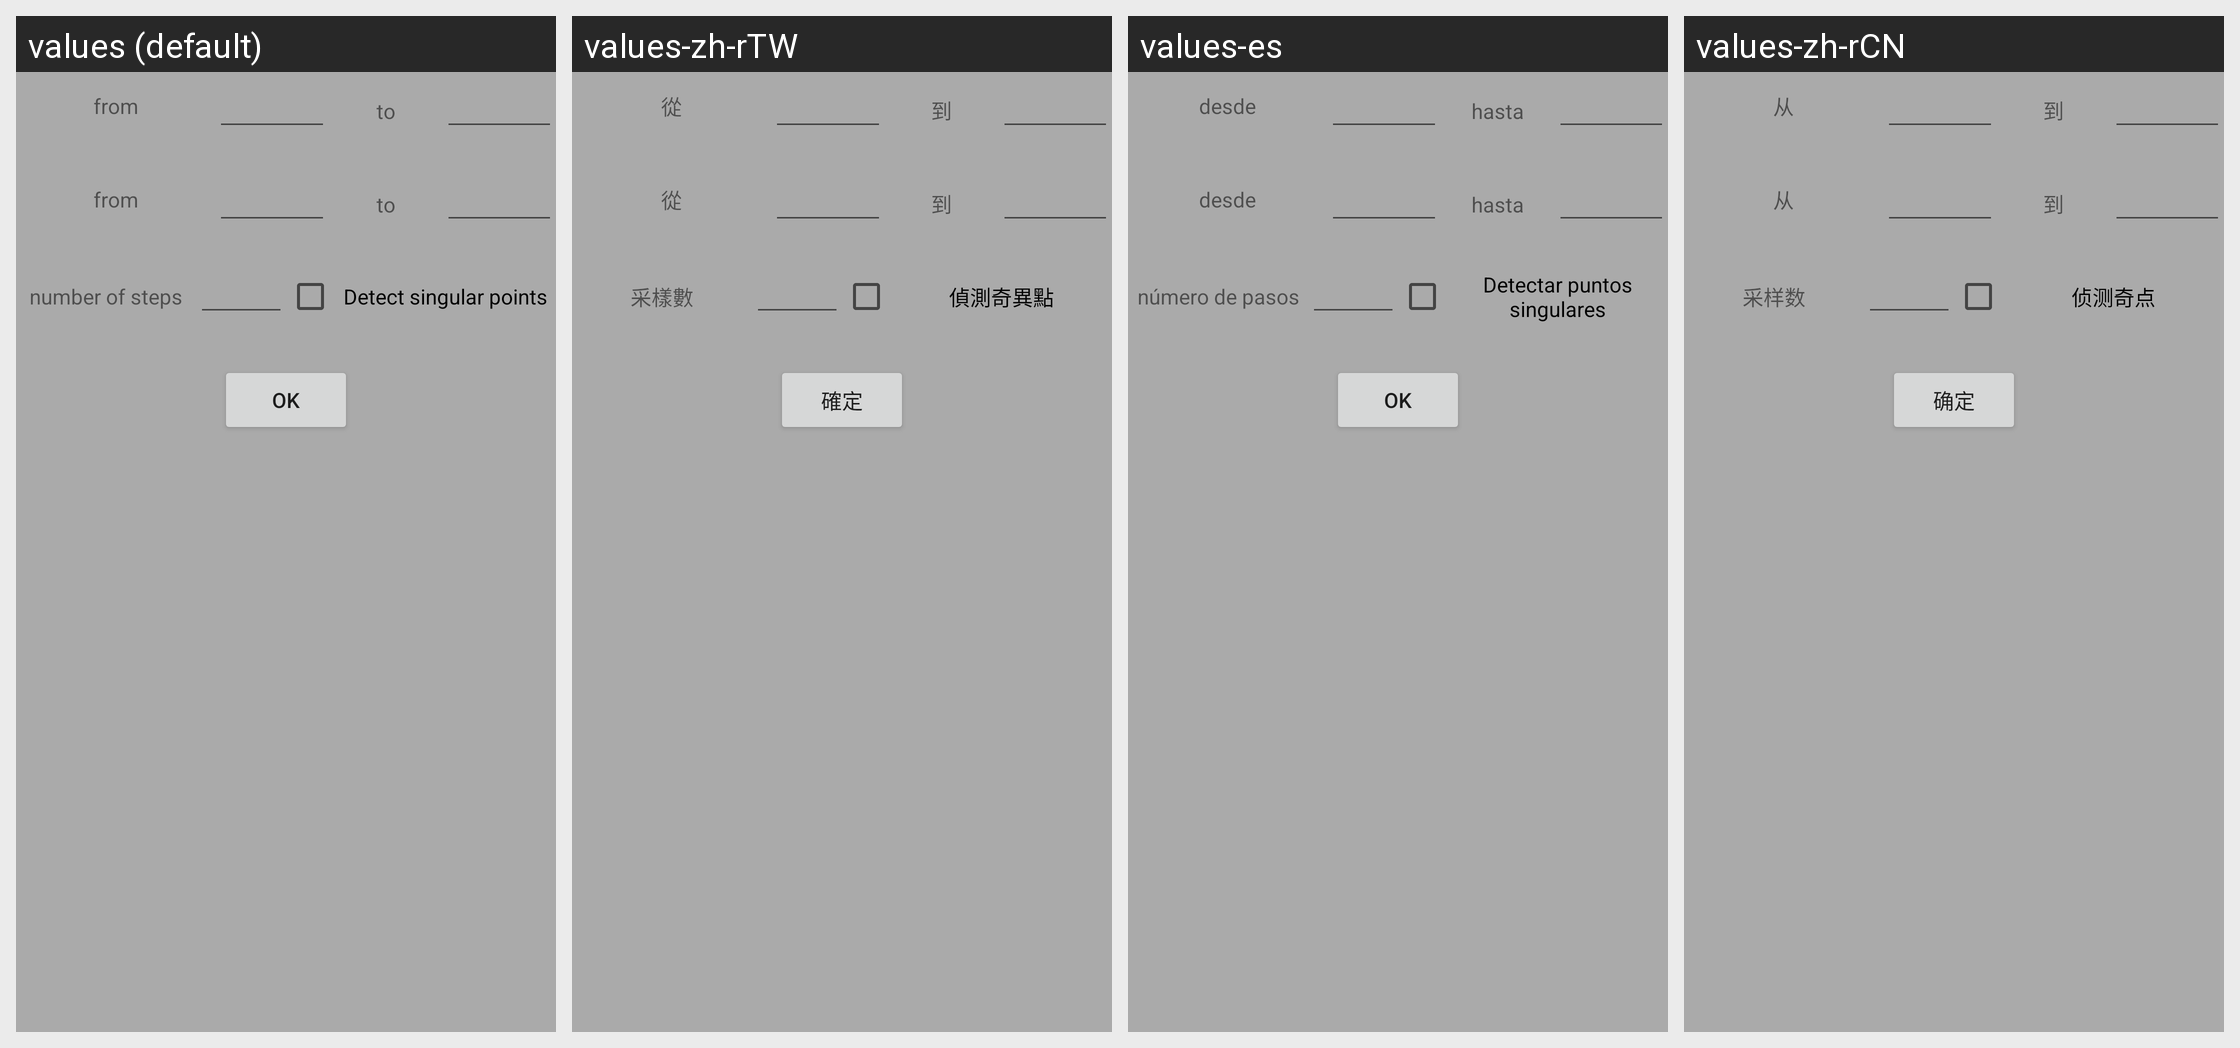

Strings drawn on this Android screen and how each of the app's shown locales translates them:
Android screen res/layout/config_2dexprgraph.xml rendered under 4 locales, left to right: values (default), values-zh-rTW, values-es, values-zh-rCN. Device: Nexus 5 (rendered at 1080×1920; each locale shown at half size, 540×960, under a caption strip naming it); theme Theme.MaterialComponents.DayNight.NoActionBar.
Strings drawn on this screen, with the default value and each locale's value (text and hints the layout hard-codes, and strings that could not be matched under every locale, appear in the picture but are not listed):

from
  values: from
  values-zh-rTW: 從
  values-es: desde
  values-zh-rCN: 从

to
  values: to
  values-zh-rTW: 到
  values-es: hasta
  values-zh-rCN: 到

number_of_steps
  values: number of steps
  values-zh-rTW: 采樣數
  values-es: número de pasos
  values-zh-rCN: 采样数

detect_singular_points
  values: Detect singular points
  values-zh-rTW: 偵測奇異點
  values-es: Detectar puntos singulares
  values-zh-rCN: 侦测奇点

ok
  values: OK
  values-zh-rTW: 確定
  values-es: OK
  values-zh-rCN: 确定
